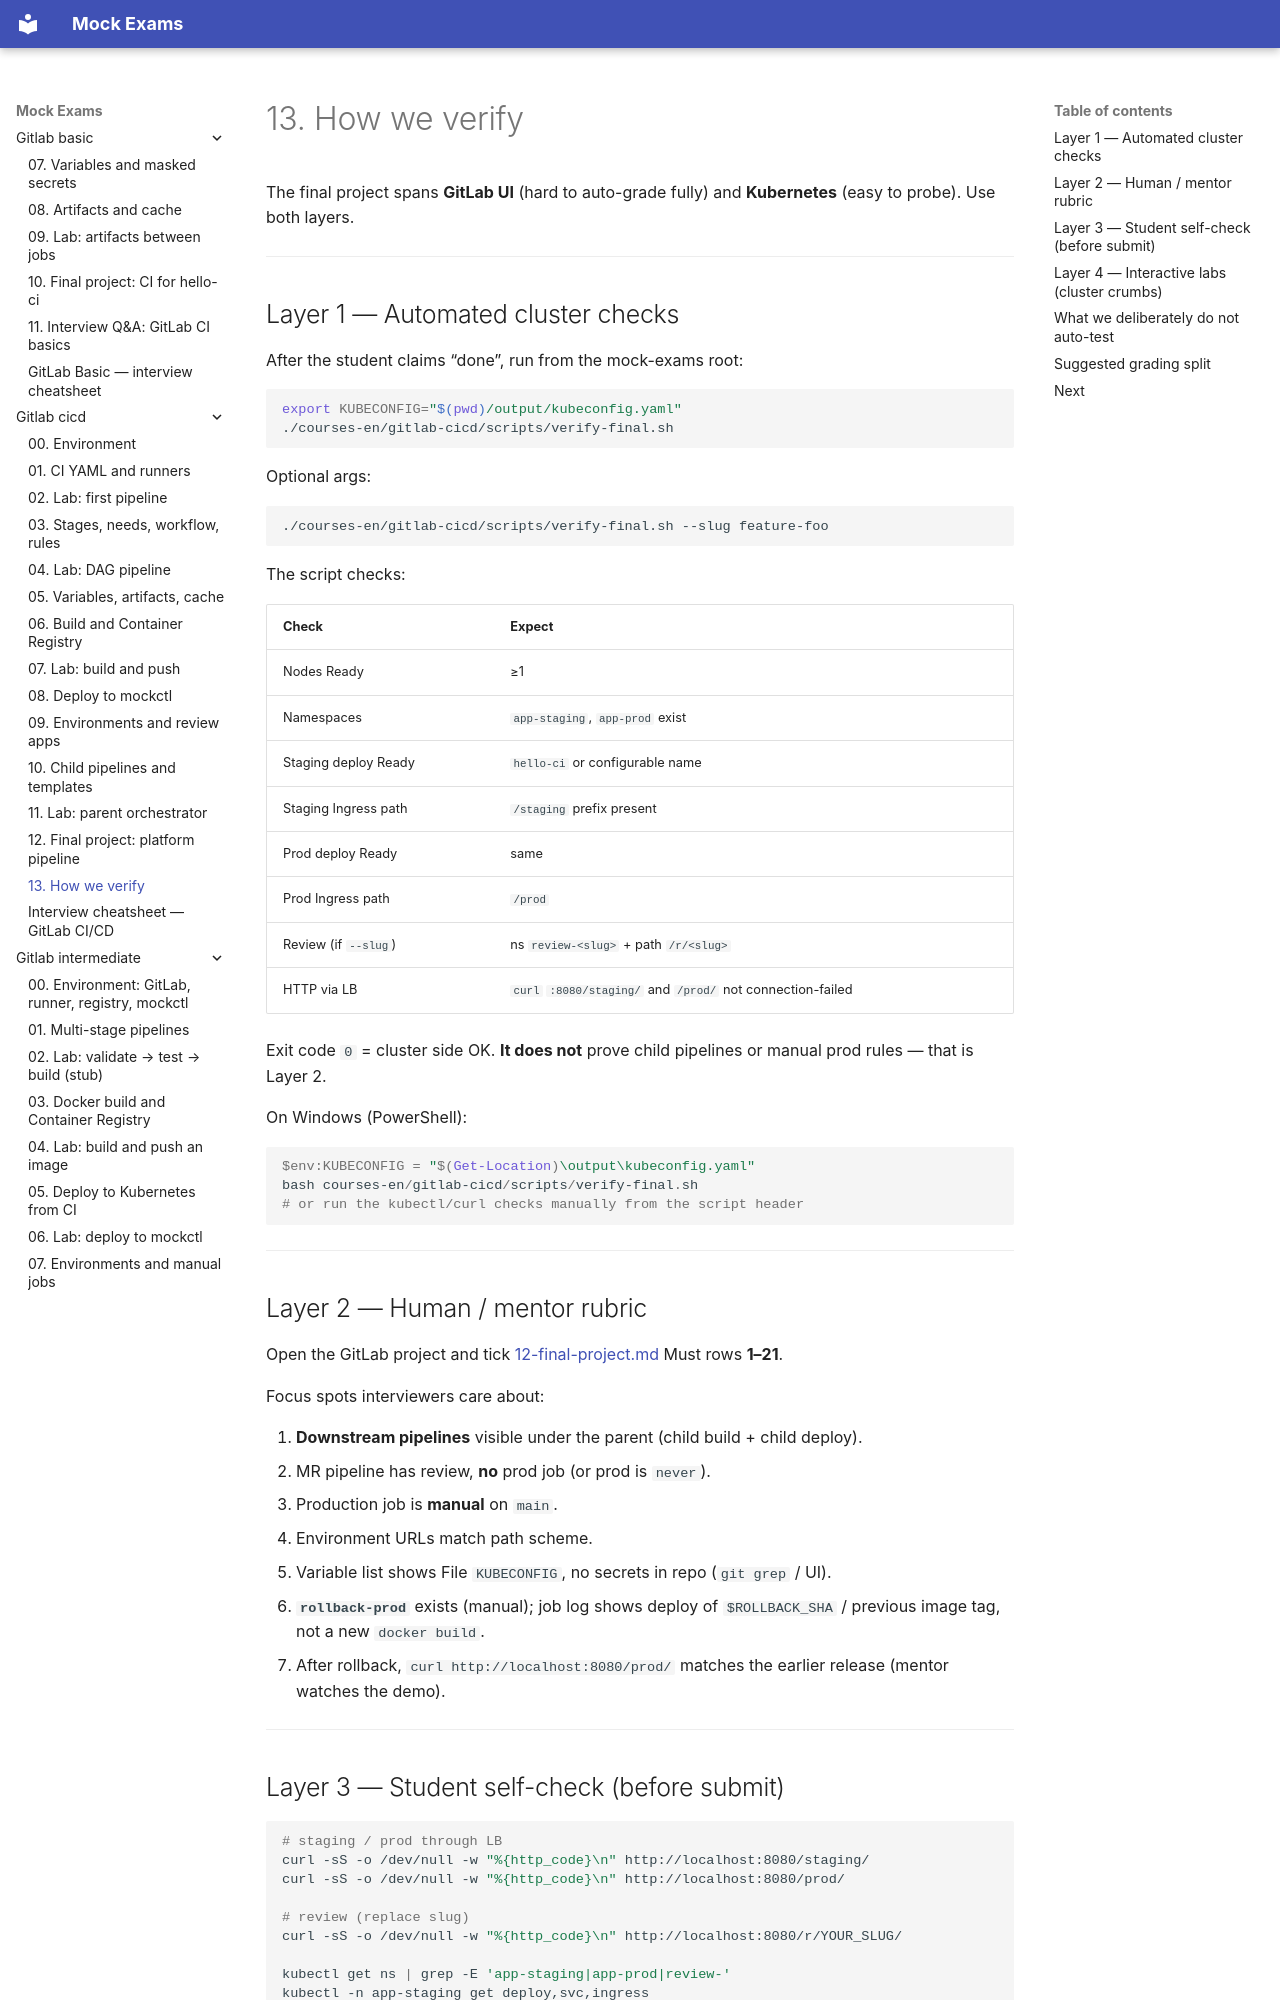

repository: FedorArbuzov/mock-exams · page: gitlab-cicd/13-verification/index.html · generator: mkdocs

# 13. How we verify

The final project spans **GitLab UI** (hard to auto-grade fully) and **Kubernetes** (easy to probe). Use both layers.

---

## Layer 1 — Automated cluster checks

After the student claims “done”, run from the mock-exams root:

```bash
export KUBECONFIG="$(pwd)/output/kubeconfig.yaml"
./courses-en/gitlab-cicd/scripts/verify-final.sh
```

Optional args:

```bash
./courses-en/gitlab-cicd/scripts/verify-final.sh --slug feature-foo
```

The script checks:

| Check | Expect |
|---|---|
| Nodes Ready | ≥1 |
| Namespaces | `app-staging`, `app-prod` exist |
| Staging deploy Ready | `hello-ci` or configurable name |
| Staging Ingress path | `/staging` prefix present |
| Prod deploy Ready | same |
| Prod Ingress path | `/prod` |
| Review (if `--slug`) | ns `review-<slug>` + path `/r/<slug>` |
| HTTP via LB | `curl` `:8080/staging/` and `/prod/` not connection-failed |

Exit code `0` = cluster side OK. **It does not** prove child pipelines or manual prod rules — that is Layer 2.

On Windows (PowerShell):

```powershell
$env:KUBECONFIG = "$(Get-Location)\output\kubeconfig.yaml"
bash courses-en/gitlab-cicd/scripts/verify-final.sh
# or run the kubectl/curl checks manually from the script header
```

---

## Layer 2 — Human / mentor rubric

Open the GitLab project and tick [12-final-project.md](12-final-project.md) Must rows **1–21**.

Focus spots interviewers care about:

1. **Downstream pipelines** visible under the parent (child build + child deploy).  
2. MR pipeline has review, **no** prod job (or prod is `never`).  
3. Production job is **manual** on `main`.  
4. Environment URLs match path scheme.  
5. Variable list shows File `KUBECONFIG`, no secrets in repo (`git grep` / UI).  
6. **`rollback-prod`** exists (manual); job log shows deploy of `$ROLLBACK_SHA` / previous image tag, not a new `docker build`.  
7. After rollback, `curl http://localhost:8080/prod/` matches the earlier release (mentor watches the demo).  

---
